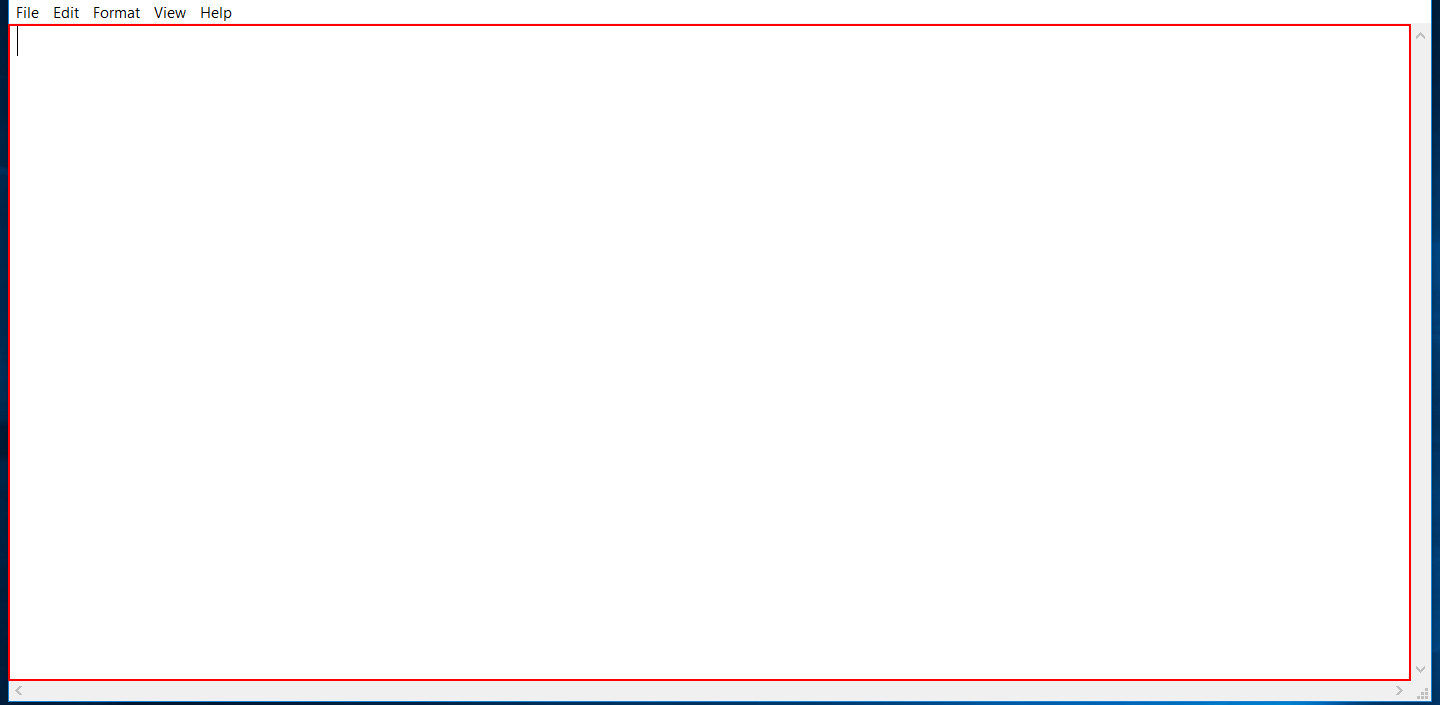
Task: Blank Project
Workflow: Main

Step 1: type "123[k(enter)]" into the editable text 'Text Editor' in window 'newDOC - Notepad' (notepad.exe)
